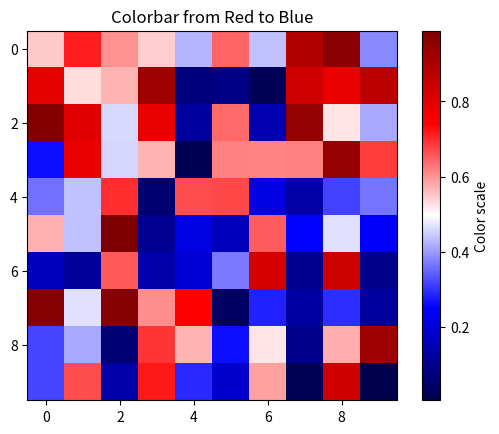

The script that saved this image:
import matplotlib.pyplot as plt
import numpy as np

# Create some example data
np.random.seed(0)
data = np.random.rand(10, 10)

# Create a scatter plot or imshow plot
plt.imshow(data, cmap='seismic')  # 'seismic' ranges from red to blue

# Add a colorbar with the same colormap
plt.colorbar(label='Color scale', cmap='seismic')

# Show the plot
plt.title("Colorbar from Red to Blue")
plt.show()